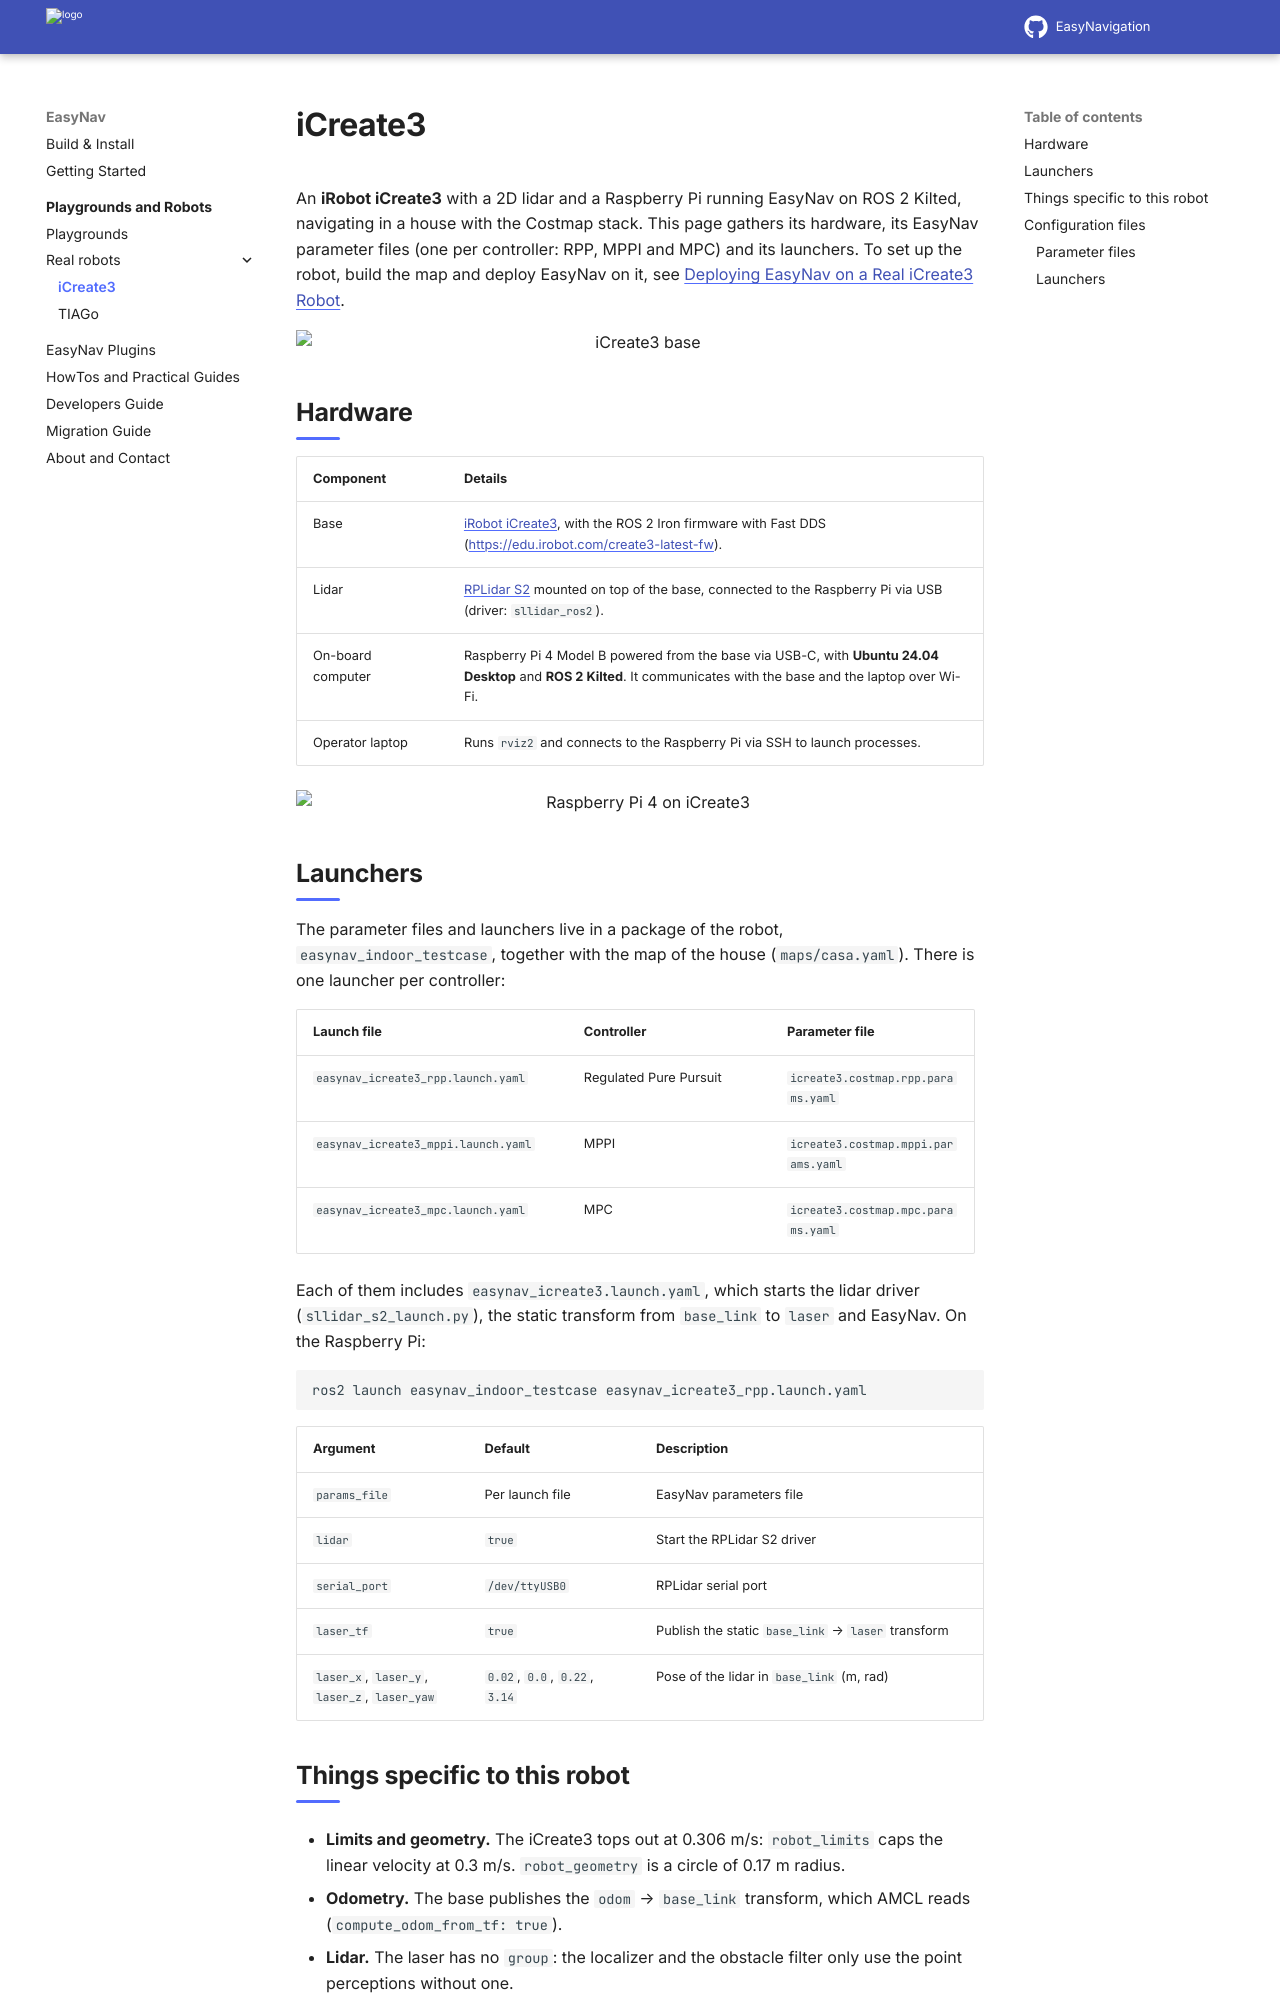

repository: EasyNavigation/easynavigation.github.io · page: latest/playgrounds/icreate3.html · generator: sphinx

.. _robot_icreate3:

========
iCreate3
========

An **iRobot iCreate3** with a 2D lidar and a Raspberry Pi running EasyNav on ROS 2 Kilted, navigating
in a house with the Costmap stack. This page gathers its hardware, its EasyNav parameter files
(one per controller: RPP, MPPI and MPC) and its launchers. To set up the robot, build the map and
deploy EasyNav on it, see :doc:`../howtos/costmap_navigating_with_icreate`.

.. image:: ../images/base_icreate.jpg
   :align: center
   :alt: iCreate3 base
